Labelled photos from "classification_labels", an image-classification folder in AgiGames/MetalSurface. The possible labels are: bronze, copper, disturb, iron, silver, uncertain.

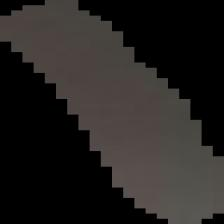
Label: uncertain

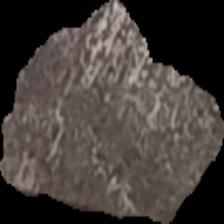
Label: iron

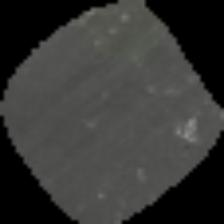
Label: silver

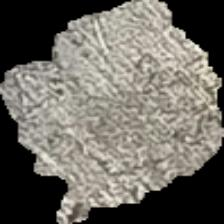
Label: silver

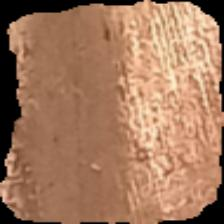
Label: copper

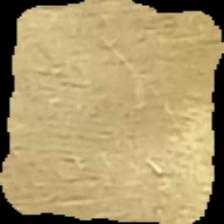
Label: bronze
